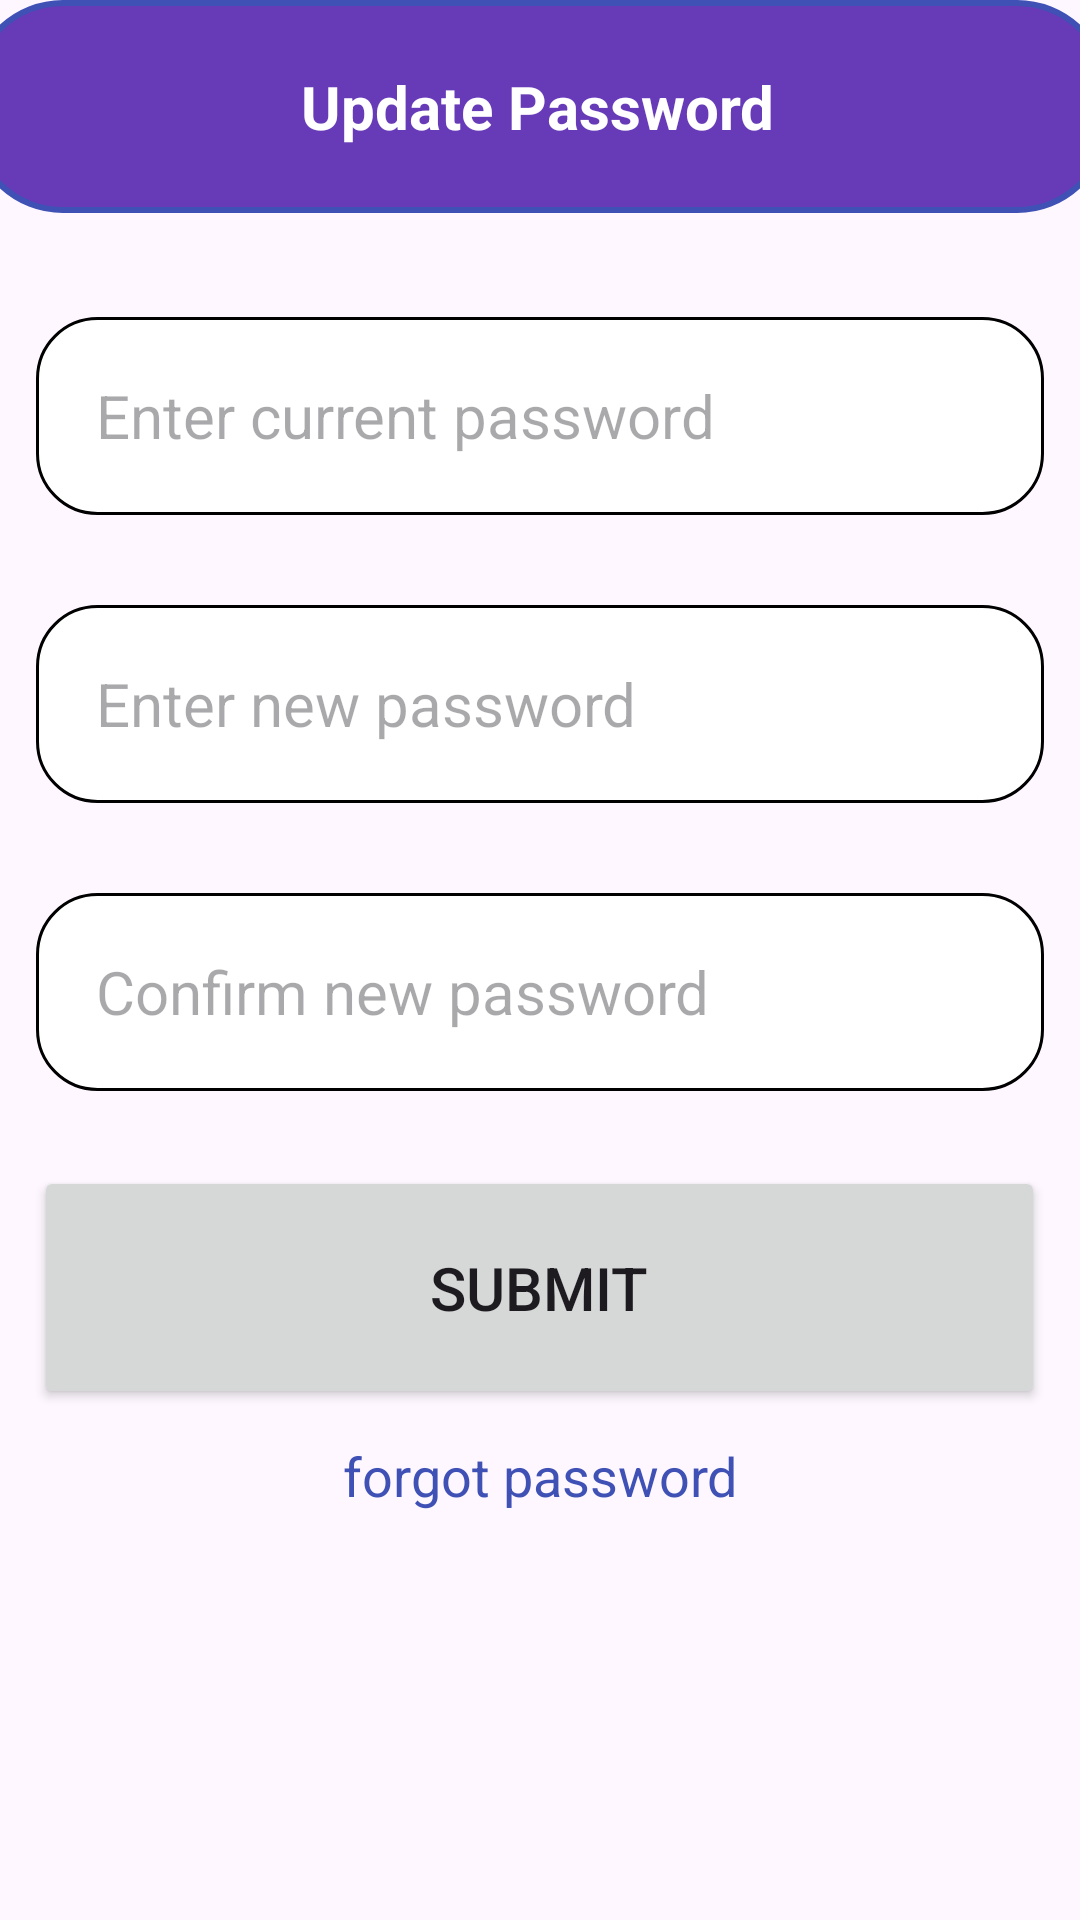

Layout XML and referenced resources for this Android screen:
<!-- AndroidManifest.xml: application theme Theme.HouseHoldService -->
<!-- res/layout/activity_update_password.xml -->
<LinearLayout xmlns:android="http://schemas.android.com/apk/res/android"
    xmlns:app="http://schemas.android.com/apk/res-auto"
    xmlns:tools="http://schemas.android.com/tools"
    android:layout_width="match_parent"
    android:layout_height="match_parent"
    android:layout_marginTop="30dp"
    android:gravity="center_horizontal"
    android:orientation="vertical"
    android:padding="0dp">

    <LinearLayout
        android:id="@+id/linearLayout"
        android:layout_width="match_parent"
        android:layout_height="71dp"
        android:orientation="vertical"
        tools:ignore="MissingConstraints">

        <RelativeLayout
            android:layout_width="380dp"
            android:layout_height="match_parent"
            android:layout_gravity="center_horizontal|center_vertical"
            android:background="@drawable/rounded_bg"
            android:padding="16dp"
            android:paddingTop="50dp"
            tools:ignore="ExtraText">

            
            <ImageButton
                android:id="@+id/backArrow"
                android:layout_width="35dp"
                android:layout_height="30dp"
                android:layout_alignParentStart="true"
                android:layout_centerVertical="true"
                android:contentDescription="Back"
                android:src="@drawable/arrow_back"
                android:background="?attr/selectableItemBackgroundBorderless"/>

            
            <TextView
                android:id="@+id/createAccountText"
                android:layout_width="184dp"
                android:layout_height="43dp"
                android:layout_marginStart="46dp"
                android:layout_toEndOf="@id/backArrow"
                android:gravity="center|center_horizontal"
                android:text="Update Password"
                android:textColor="#FFFFFF"
                android:textSize="20sp"
                android:textStyle="bold" />

        </RelativeLayout>

    </LinearLayout>

    <LinearLayout
        android:layout_width="match_parent"
        android:layout_height="438dp"
        android:layout_marginBottom="116dp"
        android:gravity="center"
        android:orientation="vertical">

        <EditText
            android:id="@+id/curr"
            android:layout_width="336dp"
            android:layout_height="66dp"
            android:layout_marginTop="30dp"
            android:background="@drawable/rounded_textbox"
            android:hint="Enter current password"
            android:inputType="textPassword"
            android:paddingLeft="20dp"
            android:textSize="20sp" />

        <EditText
            android:id="@+id/textView55"
            android:layout_width="336dp"
            android:layout_height="66dp"
            android:layout_marginTop="30dp"
            android:background="@drawable/rounded_textbox"
            android:hint="Enter new password"
            android:inputType="textPassword"
            android:paddingLeft="20dp"
            android:textSize="20sp" />

        <EditText
            android:id="@+id/textView25"
            android:layout_width="336dp"
            android:layout_height="66dp"
            android:layout_marginTop="30dp"
            android:background="@drawable/rounded_textbox"
            android:hint="Confirm new password"
            android:inputType="textPassword"
            android:paddingLeft="20dp"
            android:textSize="20sp" />

        <Button
            android:id="@+id/button6"
            android:layout_width="337dp"
            android:layout_height="81dp"
            android:layout_marginTop="25dp"
            android:gravity="center"
            android:text="Submit"
            android:textSize="20sp" />
        <TextView
            android:id="@+id/forgot_password"
            android:layout_width="match_parent"
            android:layout_height="wrap_content"
            android:layout_marginTop="10dp"
            android:clickable="true"
            android:gravity="center_horizontal"
            android:text="forgot password"
            android:textColor="#3F51B5"
            android:textSize="18sp" />

    </LinearLayout>

</LinearLayout>
<!-- resources referenced by this layout -->
<resources>
  <!-- drawable rounded_bg (drawable) -->
  <?xml version="1.0" encoding="utf-8"?>
  
  <shape xmlns:android="http://schemas.android.com/apk/res/android">
      
      <solid android:color="#673AB7" />  
  
      
      <corners android:radius="30dp" />
  
      
      <padding
          android:left="8dp"
          android:top="8dp"
          android:right="8dp"
          android:bottom="8dp" />
  
      
      <stroke
          android:width="2dp"
          android:color="#3F51B5" />  
  </shape>
  <!-- drawable rounded_textbox (drawable) -->
  <shape xmlns:android="http://schemas.android.com/apk/res/android">
      <solid android:color="#FFFF" />  
      <corners android:radius="20dp" />
      <stroke
          android:width="1dp"
          android:color="@color/black"/> 
  </shape>
  <style name="Theme.HouseHoldService" parent="Base.Theme.HouseHoldService" />
  <color name="black">#FF000000</color>
  <style name="Base.Theme.HouseHoldService" parent="Theme.Material3.DayNight.NoActionBar">
          
          
      </style>
</resources>
